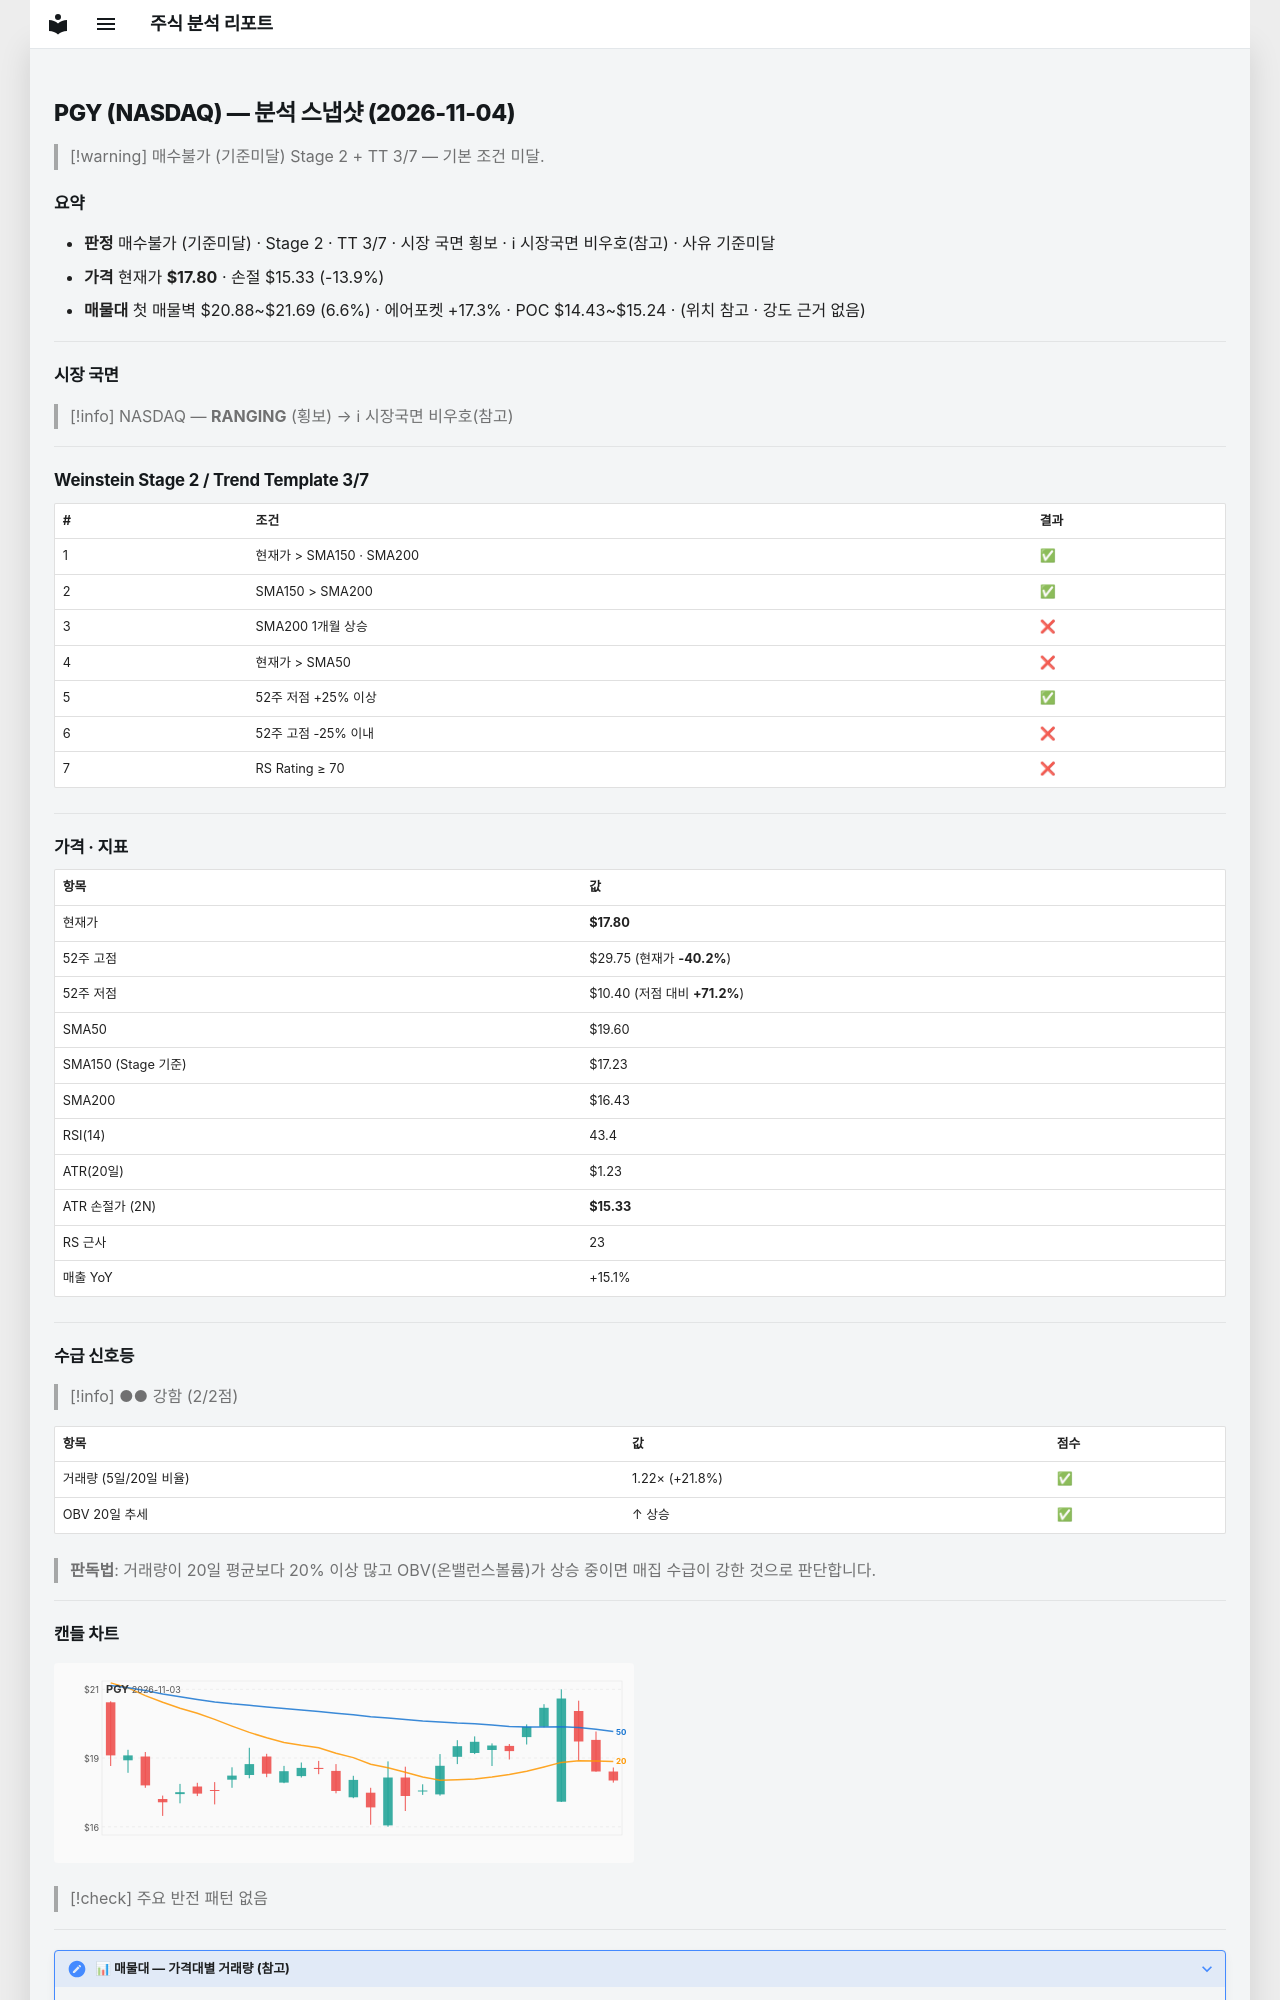

repository: soloandco/stock-reports · page: snapshots/PGY-2026-11-04/index.html · generator: mkdocs

---
type: analysis-snapshot
title: PGY 분석 스냅샷
ticker: PGY
market: NASDAQ
created: 2026-11-04
updated: 2026-11-04
bar-date: 2026-11-03
verdict: 매수불가
verdict-reason: 기준미달
real-rr: 2.38
sma50-gap-pct: -9.2
weekly-position: 저항대아래
weekly-overhead-price: 23.68
weekly-overhead-pct: 33.0
stage: 2
trend-template-score: 3
tt-max: 7
ma-set: sma-50-150-200
price: 17.799999237060547
stop-price: 15.33289302874585
market-regime: RANGING
supply-demand-score: 2/2
supply-demand-label: 강함
status: tracking
tags:
  - stock-agent
  - watchlist
  - PGY
  - analysis
related:
  - "[[analysis-template]]"
---

# PGY (NASDAQ) — 분석 스냅샷 (2026-11-04)

> [!warning] 매수불가 (기준미달)
> Stage 2 + TT 3/7 — 기본 조건 미달.

## 요약

- **판정** 매수불가 (기준미달) · Stage 2 · TT 3/7 · 시장 국면 횡보 · ℹ 시장국면 비우호(참고) · 사유 기준미달
- **가격** 현재가 **$17.80** · 손절 $15.33 (-13.9%)
- **매물대** 첫 매물벽 $20.88~$21.69 (6.6%) · 에어포켓 +17.3% · POC $14.43~$15.24 · (위치 참고 · 강도 근거 없음)

---

## 시장 국면

> [!info] NASDAQ — **RANGING** (횡보) → ℹ 시장국면 비우호(참고)

---

## Weinstein Stage 2 / Trend Template 3/7

| # | 조건 | 결과 |
|---|------|------|
| 1 | 현재가 > SMA150 · SMA200 | ✅ |
| 2 | SMA150 > SMA200 | ✅ |
| 3 | SMA200 1개월 상승 | ❌ |
| 4 | 현재가 > SMA50 | ❌ |
| 5 | 52주 저점 +25% 이상 | ✅ |
| 6 | 52주 고점 -25% 이내 | ❌ |
| 7 | RS Rating ≥ 70 | ❌ |

---

## 가격 · 지표

| 항목 | 값 |
|------|---|
| 현재가 | **$17.80** |
| 52주 고점 | $29.75 (현재가 **-40.2%**) |
| 52주 저점 | $10.40 (저점 대비 **+71.2%**) |
| SMA50 | $19.60 |
| SMA150 (Stage 기준) | $17.23 |
| SMA200 | $16.43 |
| RSI(14) | 43.4 |
| ATR(20일) | $1.23 |
| ATR 손절가 (2N) | **$15.33** |
| RS 근사 | 23 |
| 매출 YoY | +15.1% |

---
## 수급 신호등

> [!info] ●● 강함 (2/2점)

| 항목 | 값 | 점수 |
|------|------|------|
| 거래량 (5일/20일 비율) | 1.22× (+21.8%) | ✅ |
| OBV 20일 추세 | ↑ 상승 | ✅ |

> **판독법**: 거래량이 20일 평균보다 20% 이상 많고 OBV(온밸런스볼륨)가 상승 중이면 매집 수급이 강한 것으로 판단합니다.

---
